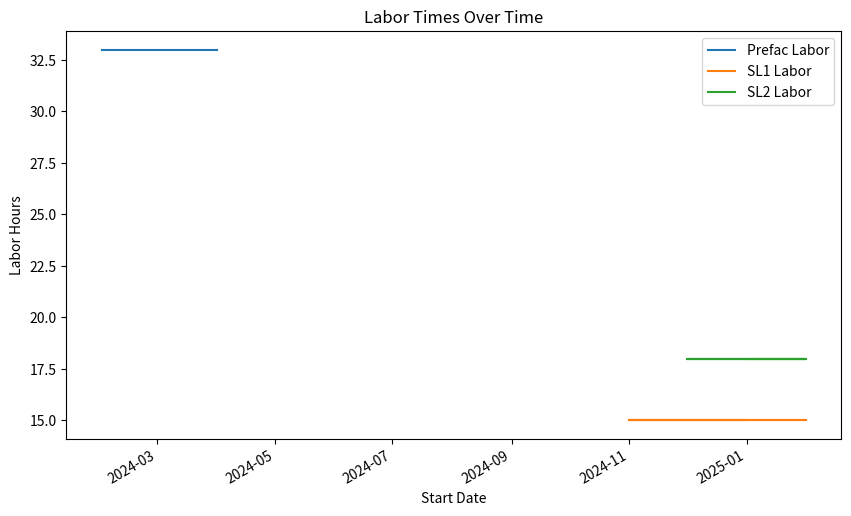

Here is the Python script that generated this plot:
import pandas as pd
import matplotlib.pyplot as plt

# Sample data
data = {
    'Prefac_Start_Helper': ['2024-02', '2024-02', '2024-02', '2024-02', '2024-02', '2024-04', '2024-04', '2024-04', '2024-04', '2024-04', '2024-04', '2024-04'],
    'Prefac_Labor': [33, 33, 33, 33, 33, 33, 33, 33, 33, 33, 33, 33],
    'SL1_Start_Helper': ['2025-01', '2025-01', '2024-12', '2024-11', '2024-12', '2025-01', '2025-02', '2025-01', '2025-01', '2024-12', '2024-12', '2024-11'],
    'SL1_Labor': [15, 15, 15, 15, 15, 15, 15, 15, 15, 15, 15, 15],
    'SL2_Start_Helper': ['2025-01', '2025-01', '2025-01', '2024-12', '2025-01', '2025-01', '2025-02', '2025-01', '2025-02', '2024-12', '2024-12', '2024-12'],
    'SL2_Labor': [18, 18, 18, 18, 18, 18, 18, 18, 18, 18, 18, 18]
}

# Create a DataFrame
df = pd.DataFrame(data)

# Convert date columns to datetime objects
df['Prefac_Start_Helper'] = pd.to_datetime(df['Prefac_Start_Helper'])
df['SL1_Start_Helper'] = pd.to_datetime(df['SL1_Start_Helper'])
df['SL2_Start_Helper'] = pd.to_datetime(df['SL2_Start_Helper'])

# Create a line chart
plt.figure(figsize=(10, 6))
plt.plot(df['Prefac_Start_Helper'], df['Prefac_Labor'], label='Prefac Labor')
plt.plot(df['SL1_Start_Helper'], df['SL1_Labor'], label='SL1 Labor')
plt.plot(df['SL2_Start_Helper'], df['SL2_Labor'], label='SL2 Labor')

# Customize the chart
plt.title('Labor Times Over Time')
plt.xlabel('Start Date')
plt.ylabel('Labor Hours')
plt.legend()

# Format the x-axis to display dates nicely
plt.gcf().autofmt_xdate()

# Show the chart
plt.show()
